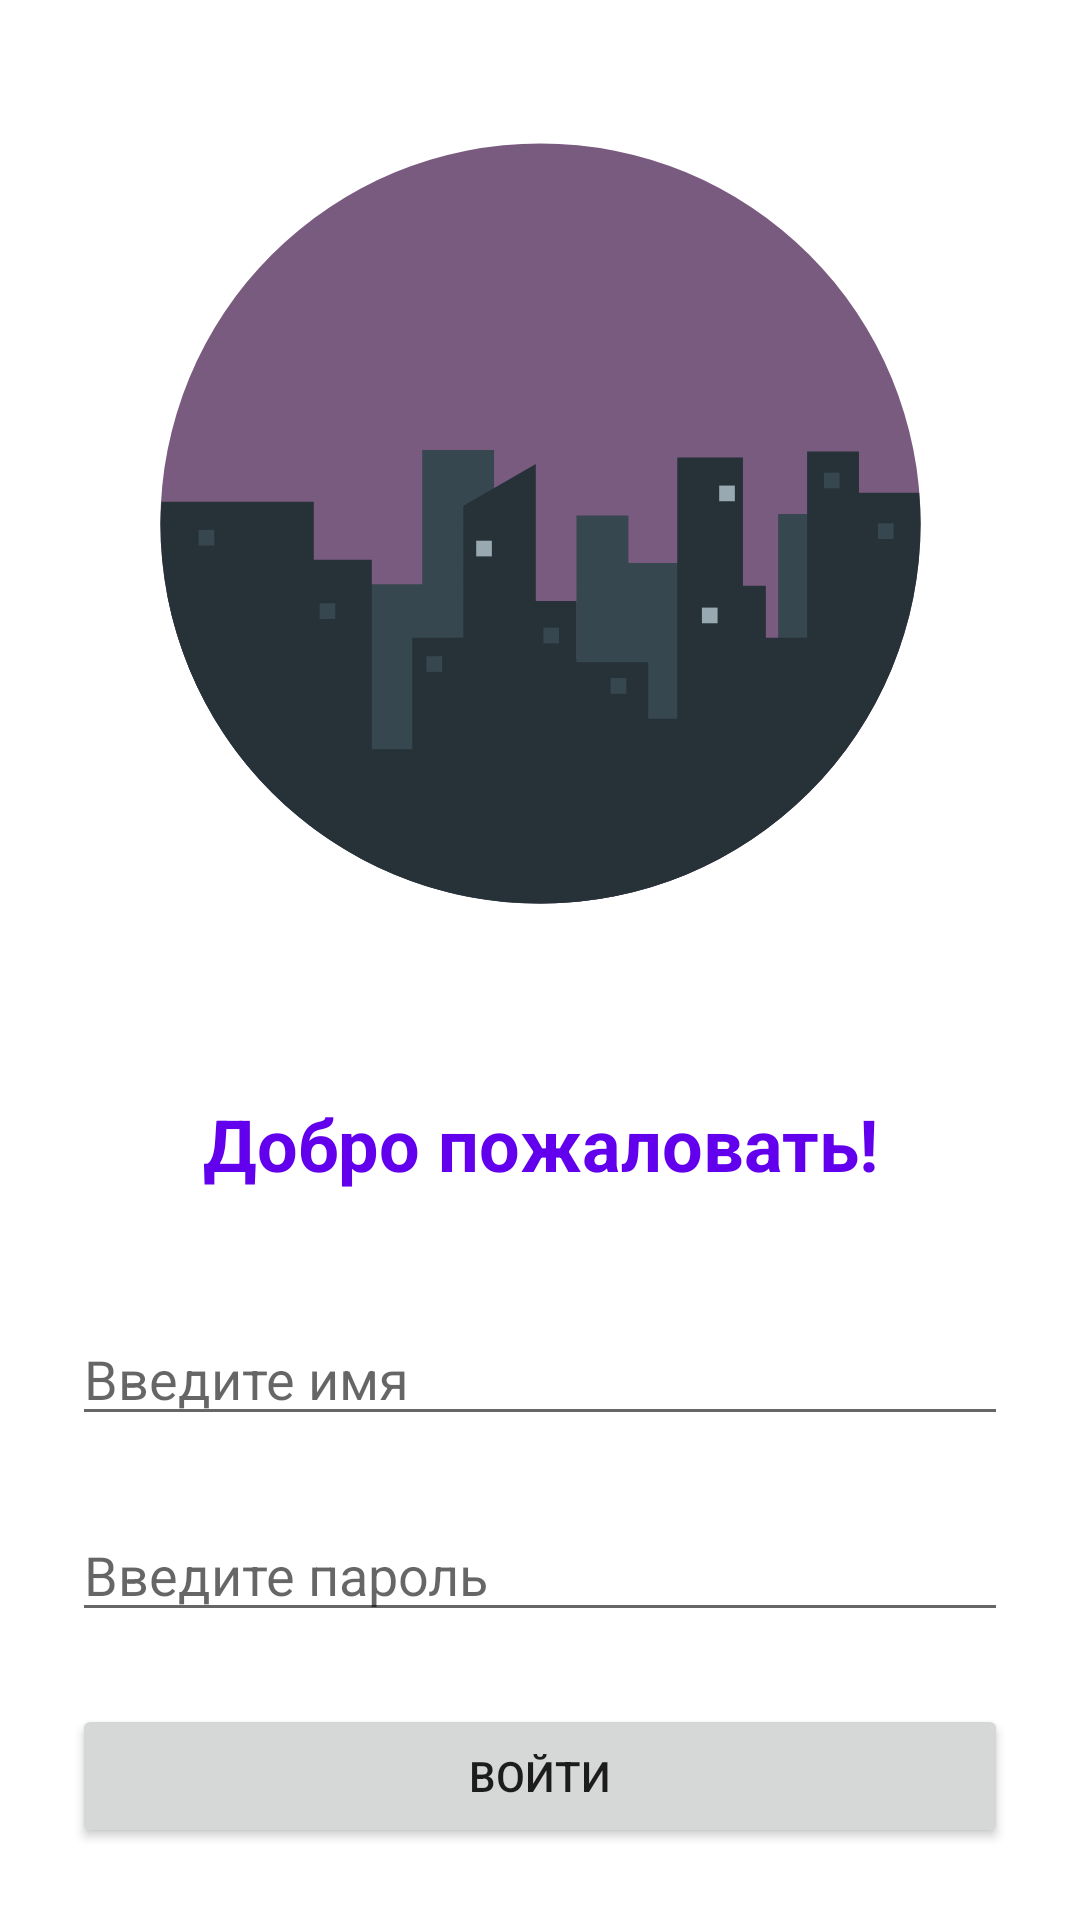

Write the Android layout XML for this screen, with the resource values it uses.
<!-- AndroidManifest.xml: application theme Theme.Cafe -->
<!-- res/layout/activity_main.xml -->
<?xml version="1.0" encoding="utf-8"?>
<LinearLayout xmlns:android="http://schemas.android.com/apk/res/android"
    xmlns:app="http://schemas.android.com/apk/res-auto"
    xmlns:tools="http://schemas.android.com/tools"
    android:layout_width="match_parent"
    android:layout_height="match_parent"
    android:orientation="vertical"
    tools:context=".MainActivity">


    <ImageView
        android:id="@+id/imageViewLogo"
        android:layout_width="match_parent"
        android:layout_height="0dp"
        android:layout_weight="1"
        android:adjustViewBounds="true"
        android:contentDescription="@null"
        android:padding="30dp"
        app:srcCompat="@drawable/ic_sity" />

    <TextView
        android:layout_width="match_parent"
        android:layout_height="wrap_content"
        android:padding="16dp"
        android:text="@string/welcome"
        android:textAlignment="center"
        android:textColor="@color/purple_500"
        android:textSize="24sp"
        android:textStyle="bold" />

    <EditText
        android:id="@+id/editTextName"
        android:layout_width="match_parent"
        android:layout_height="wrap_content"
        android:layout_margin="24dp"
        android:hint="@string/user_name_hint"
        android:inputType="textCapWords" />

    <EditText
        android:id="@+id/editTextPassword"
        android:layout_width="match_parent"
        android:layout_height="wrap_content"
        android:layout_marginStart="24dp"
        android:layout_marginEnd="24dp"
        android:layout_marginBottom="24dp"
        android:hint="@string/user_password_hint"
        android:inputType="textPassword" />

    <Button
        android:id="@+id/buttonSignIn"
        android:layout_width="match_parent"
        android:layout_height="wrap_content"
        android:layout_marginStart="24dp"
        android:layout_marginEnd="24dp"
        android:layout_marginBottom="24dp"
        android:text="@string/sign_in_button" />

</LinearLayout>
<!-- resources referenced by this layout -->
<resources>
  <!-- drawable ic_sity: vector/xml drawable (drawable, 4108 chars, omitted) -->
  <string name="sign_in_button">Войти</string>
  <string name="user_name_hint">Введите имя</string>
  <string name="user_password_hint">Введите пароль</string>
  <string name="welcome">Добро пожаловать!</string>
  <style name="Theme.Cafe" parent="Theme.MaterialComponents.DayNight.NoActionBar">
          
          <item name="colorPrimary">@color/purple_500</item>
          <item name="colorPrimaryVariant">@color/purple_700</item>
          <item name="colorOnPrimary">@color/white</item>
          
          <item name="colorSecondary">@color/teal_200</item>
          <item name="colorSecondaryVariant">@color/teal_700</item>
          <item name="colorOnSecondary">@color/black</item>
          
          <item name="android:statusBarColor">?attr/colorPrimaryVariant</item>
          
      </style>
  <!-- not gathered from this repository: default colours our renderer supplied (Android Studio template values) -->
  <color name="purple_500">#FF6200EE</color>
  <color name="purple_700">#FF3700B3</color>
  <color name="teal_200">#FF03DAC5</color>
  <color name="teal_700">#FF018786</color>
  <color name="black">#FF000000</color>
  <color name="white">#FFFFFFFF</color>
</resources>
